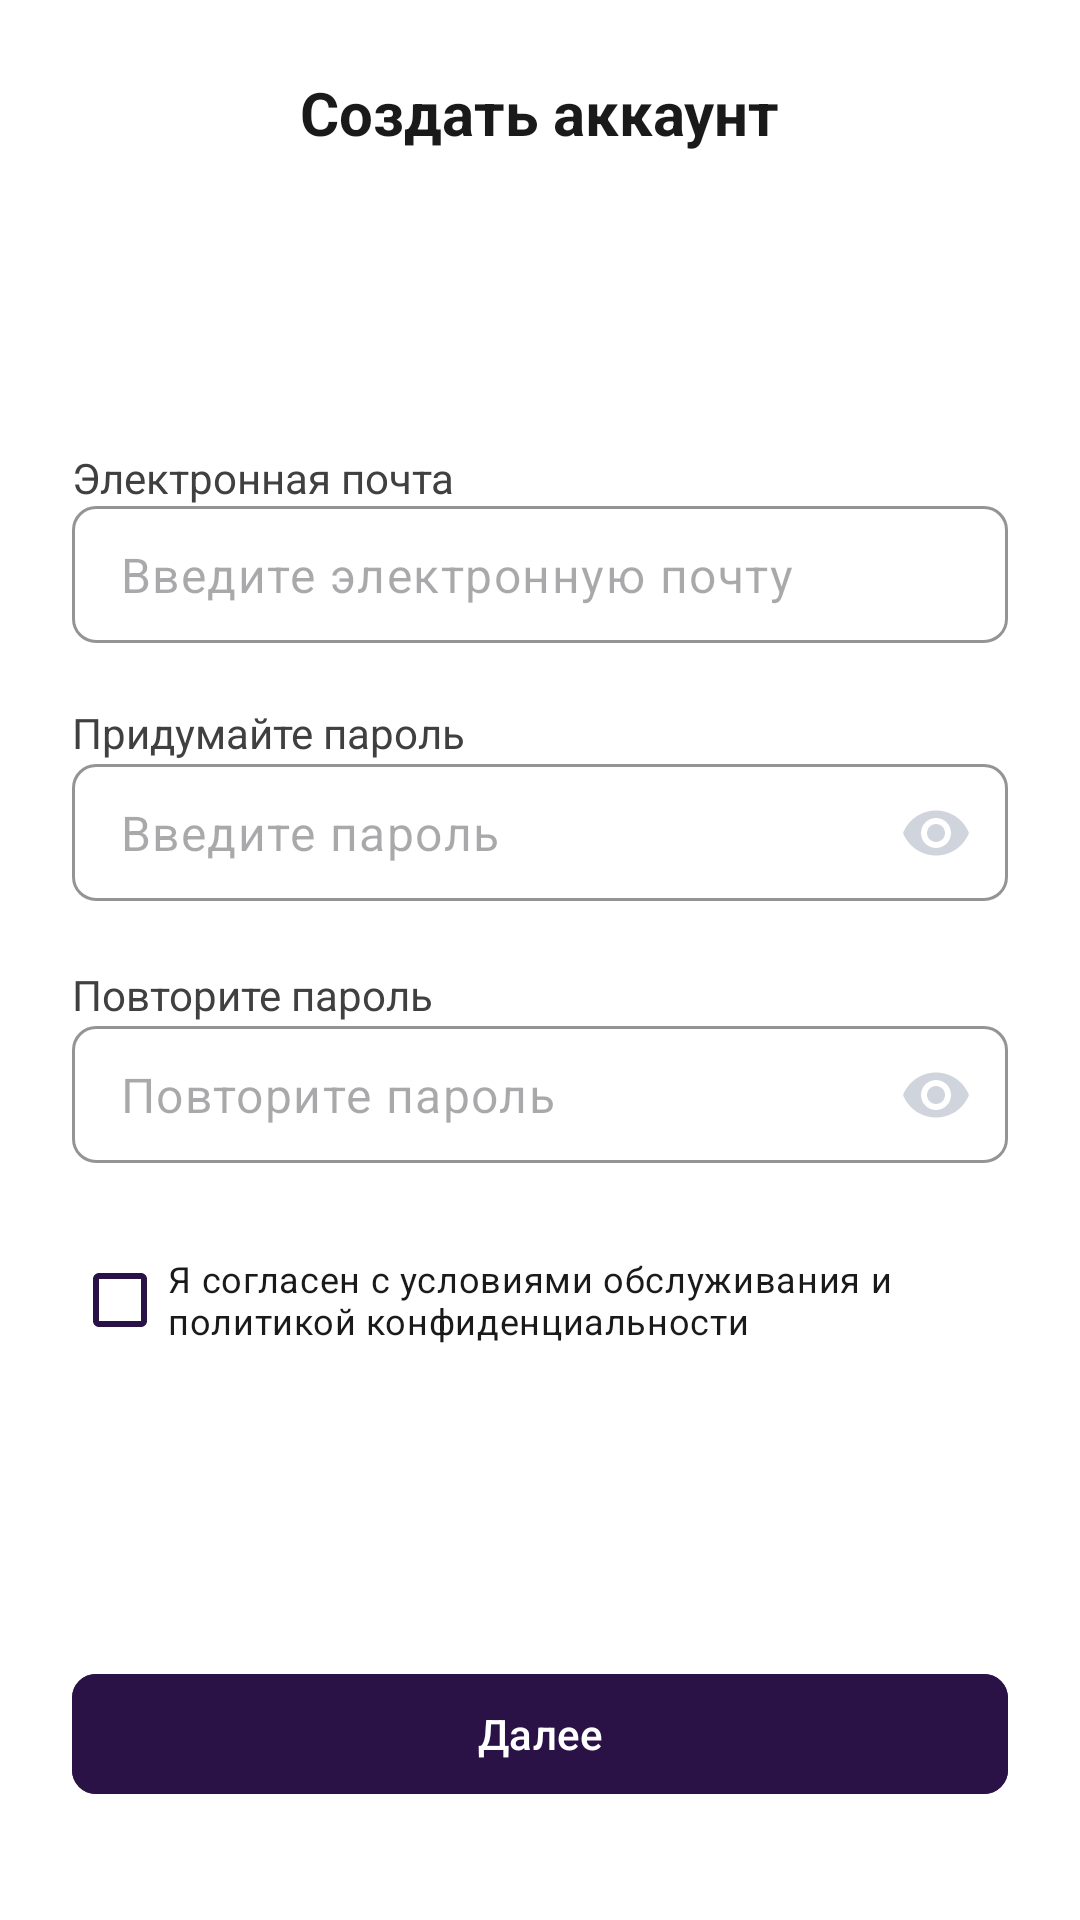

The Android layout XML behind this screen, and the referenced resources:
<!-- AndroidManifest.xml: application theme Theme.DriveNextApp -->
<!-- res/layout/fragment_sign_up_1.xml -->
<androidx.constraintlayout.widget.ConstraintLayout xmlns:android="http://schemas.android.com/apk/res/android"
    xmlns:app="http://schemas.android.com/apk/res-auto"
    android:layout_width="match_parent"
    android:layout_height="match_parent"
    android:padding="24dp">

    <androidx.constraintlayout.widget.ConstraintLayout
        android:id="@+id/header"
        android:layout_width="0dp"
        android:layout_height="wrap_content"
        app:layout_constraintTop_toTopOf="parent"
        app:layout_constraintStart_toStartOf="parent"
        app:layout_constraintEnd_toEndOf="parent">

        <ImageView
            android:id="@+id/ivBack"
            android:layout_width="24dp"
            android:layout_height="24dp"
            android:src="@drawable/ic_arrow_back"
            android:contentDescription="@string/back"
            app:layout_constraintStart_toStartOf="parent"
            app:layout_constraintTop_toTopOf="parent"
            app:layout_constraintBottom_toBottomOf="parent"/>

        <TextView
            android:id="@+id/tvTitle"
            android:layout_width="wrap_content"
            android:layout_height="wrap_content"
            android:text="@string/create_acc"
            android:textSize="20sp"
            android:textStyle="bold"
            android:textColor="@color/darkGray"
            app:layout_constraintTop_toTopOf="parent"
            app:layout_constraintBottom_toBottomOf="parent"
            app:layout_constraintStart_toStartOf="parent"
            app:layout_constraintEnd_toEndOf="parent"/>
    </androidx.constraintlayout.widget.ConstraintLayout>

    <LinearLayout
        android:id="@+id/formContainer"
        android:layout_width="0dp"
        android:layout_height="wrap_content"
        android:orientation="vertical"
        app:layout_constraintTop_toBottomOf="@id/header"
        app:layout_constraintBottom_toTopOf="@id/btnNext"
        app:layout_constraintStart_toStartOf="parent"
        app:layout_constraintEnd_toEndOf="parent"
        android:layout_marginTop="32dp">

        <TextView
            android:layout_width="wrap_content"
            android:layout_height="wrap_content"
            android:text="@string/email"
            android:textColor="@color/gray"/>

        <com.google.android.material.textfield.TextInputLayout
            android:id="@+id/emailLayout"
            android:layout_width="match_parent"
            android:layout_height="wrap_content"
            app:boxBackgroundMode="outline"
            app:boxStrokeColor="@color/lightGray"
            android:textColorHint="@color/blueGray">

            <com.google.android.material.textfield.TextInputEditText
                android:id="@+id/etEmail"
                android:layout_width="match_parent"
                android:layout_height="wrap_content"
                android:hint="@string/email_hint"
                android:paddingVertical="12dp"
                android:inputType="textEmailAddress"/>
        </com.google.android.material.textfield.TextInputLayout>

        <TextView
            android:layout_width="wrap_content"
            android:layout_height="wrap_content"
            android:text="@string/create_password"
            android:textColor="@color/gray"/>

        <com.google.android.material.textfield.TextInputLayout
            android:id="@+id/passwordLayout"
            android:layout_width="match_parent"
            android:layout_height="wrap_content"
            app:boxBackgroundMode="outline"
            app:boxStrokeColor="@color/lightGray"
            android:textColorHint="@color/blueGray"
            app:endIconMode="password_toggle"
            app:endIconTint="@color/lightGray">

            <com.google.android.material.textfield.TextInputEditText
                android:id="@+id/etPassword"
                android:layout_width="match_parent"
                android:layout_height="wrap_content"
                android:hint="@string/password_hint"
                android:paddingVertical="12dp"
                android:inputType="textPassword"/>
        </com.google.android.material.textfield.TextInputLayout>

        <TextView
            android:layout_width="wrap_content"
            android:layout_height="wrap_content"
            android:text="@string/repeat_password"
            android:textColor="@color/gray"/>

        <com.google.android.material.textfield.TextInputLayout
            android:id="@+id/confirmPasswordLayout"
            android:layout_width="match_parent"
            android:layout_height="wrap_content"
            app:boxBackgroundMode="outline"
            app:boxStrokeColor="@color/lightGray"
            android:textColorHint="@color/blueGray"
            app:endIconMode="password_toggle"
            app:endIconTint="@color/lightGray">

            <com.google.android.material.textfield.TextInputEditText
                android:id="@+id/etConfirmPassword"
                android:layout_width="match_parent"
                android:layout_height="wrap_content"
                android:hint="@string/repeat_password"
                android:paddingVertical="12dp"
                android:inputType="textPassword"/>
        </com.google.android.material.textfield.TextInputLayout>

        <com.google.android.material.checkbox.MaterialCheckBox
            android:id="@+id/chkAgree"
            android:layout_width="match_parent"
            android:layout_height="wrap_content"
            android:text="@string/agreement"
            android:textSize="12sp"
            android:textColor="@color/darkGray"
            app:buttonTint="@color/violet" />

        <TextView
            android:id="@+id/chkError"
            android:layout_width="wrap_content"
            android:layout_height="wrap_content"
            android:textColor="@color/red"
            android:textSize="12sp"
            android:paddingHorizontal="16dp"
            android:lines="2"
            android:visibility="invisible" />

    </LinearLayout>

    <com.google.android.material.button.MaterialButton
        android:id="@+id/btnNext"
        android:layout_width="0dp"
        android:layout_height="wrap_content"
        android:text="@string/next"
        android:layout_marginBottom="14dp"
        app:layout_constraintBottom_toBottomOf="parent"
        app:layout_constraintStart_toStartOf="parent"
        app:layout_constraintEnd_toEndOf="parent"/>
</androidx.constraintlayout.widget.ConstraintLayout>
<!-- resources referenced by this layout -->
<resources>
  <color name="blueGray">#FF667085</color>
  <color name="darkGray">#FF1A1A1A</color>
  <color name="gray">#FF404040</color>
  <color name="lightGray">#FFD0D5DD</color>
  <color name="red">#FFBA1A1A</color>
  <color name="violet">#FF2A1246</color>
  <string name="agreement">Я согласен с условиями обслуживания и политикой конфиденциальности</string>
  <string name="back">Назад</string>
  <string name="create_acc">Создать аккаунт</string>
  <string name="create_password">Придумайте пароль</string>
  <string name="email">Электронная почта</string>
  <string name="email_hint">Введите электронную почту</string>
  <string name="next">Далее</string>
  <string name="password_hint">Введите пароль</string>
  <string name="repeat_password">Повторите пароль</string>
  <style name="Theme.DriveNextApp" parent="Theme.Material3.Light.NoActionBar">
          <item name="android:windowBackground">@color/white</item>
          <item name="android:textColor">@color/black</item>
  
          <item name="colorPrimary">@color/violet</item>
          <item name="colorOnPrimary">@color/white</item>
  
          <item name="colorSecondary">@color/white</item>
          <item name="colorOnSecondary">@color/violet</item>
  
          <item name="materialButtonStyle">@style/Widget.DriveNextApp.Button</item>
  
          <item name="textInputStyle">@style/Widget.DriveNextApp.TextInputLayout</item>
      </style>
  <color name="white">#FFFFFFFF</color>
  <color name="black">#FF000000</color>
  <style name="Widget.DriveNextApp.Button" parent="Widget.Material3.Button">
          <item name="android:backgroundTint">@color/button_background</item>
          <item name="android:textColor">@color/white</item>
          <item name="cornerRadius">8dp</item>
      </style>
  <style name="Widget.DriveNextApp.TextInputLayout" parent="Widget.Material3.TextInputLayout.OutlinedBox">
          <item name="hintEnabled">false</item>
          <item name="helperText">" "</item>
          <item name="boxCornerRadiusBottomEnd">8dp</item>
          <item name="boxCornerRadiusBottomStart">8dp</item>
          <item name="boxCornerRadiusTopEnd">8dp</item>
          <item name="boxCornerRadiusTopStart">8dp</item>
      </style>
</resources>
